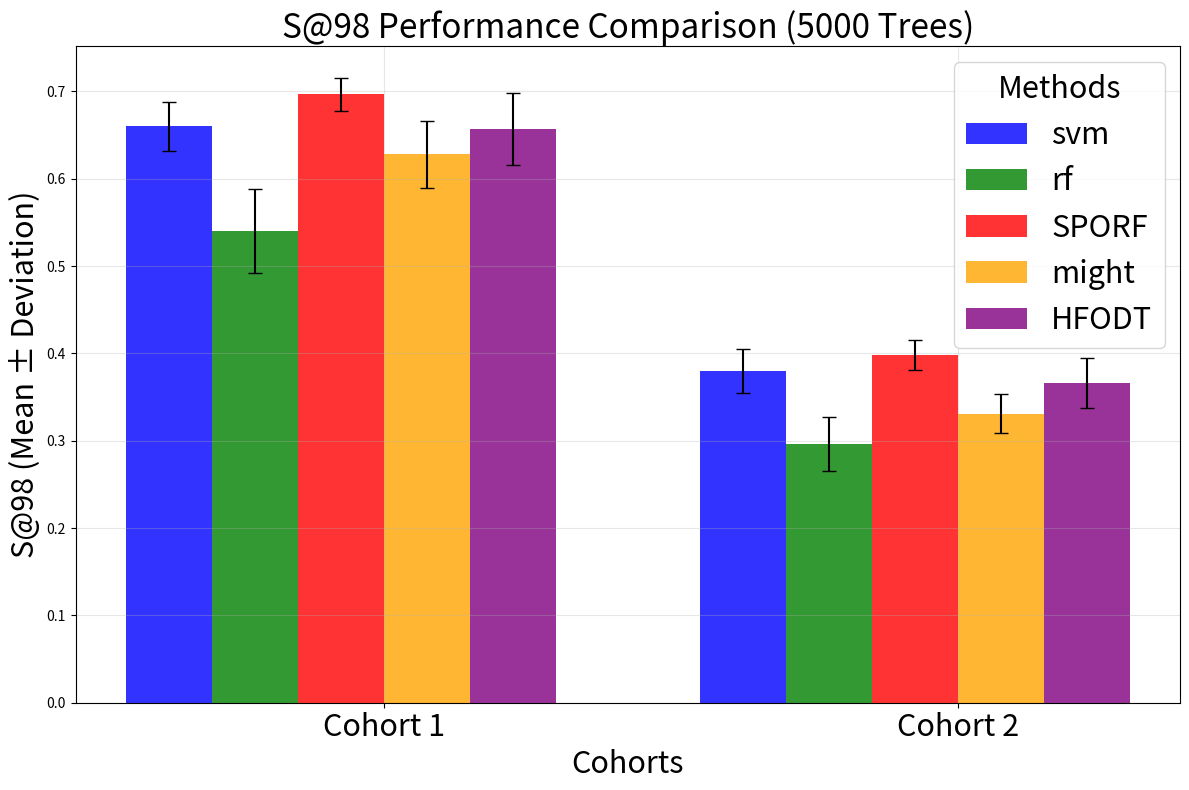

Source code (Python):
import matplotlib.pyplot as plt
import numpy as np
import os

# 数据准备
cohorts = ["Cohort 1", "Cohort 2"]
models = ["svm", "rf", "SPORF", "might", "HFODT"]
data_means = [
    [0.660, 0.540, 0.697, 0.628, 0.657],  # Cohort 1
    [0.380, 0.296, 0.398, 0.331, 0.366]   # Cohort 2
]
data_devs = [
    [0.028, 0.048, 0.019, 0.038, 0.041],  # Cohort 1
    [0.025, 0.031, 0.017, 0.022, 0.029]   # Cohort 2
]

x = np.arange(len(cohorts))  # Cohort 的 x 位置
width = 0.15  # 每个 bar 的宽度
colors = ['b', 'g', 'r', 'orange', 'purple']  # 每个方法的颜色

# 创建图形
fig, ax = plt.subplots(figsize=(12, 8))

# 绘制每个方法的柱状图
for i, model in enumerate(models):
    ax.bar(
        x + i * width - (width * len(models) / 2),  # 每个模型的位置偏移
        [data_means[0][i], data_means[1][i]],       # 对应 Cohort 的均值
        width,
        yerr=[data_devs[0][i], data_devs[1][i]],    # 对应 Cohort 的标准差
        color=colors[i],                            # 方法的颜色
        alpha=0.8,
        label=model,                                # 模型的图例
        capsize=5
    )

# 设置标题、标签和坐标轴
ax.set_xlabel("Cohorts", fontsize=22)
ax.set_ylabel("S@98 (Mean ± Deviation)", fontsize=22)
ax.set_title("S@98 Performance Comparison (5000 Trees)", fontsize=24)
ax.set_xticks(x)
ax.set_xticklabels(cohorts, fontsize=22)

# 设置图例
ax.legend(title="Methods", fontsize=22, title_fontsize=22)

# 显示网格
ax.grid(alpha=0.3)

# 保存图片
output_file = "./figures/sporf_related_s98_5000.png"
os.makedirs("./figures", exist_ok=True)
plt.tight_layout()
plt.savefig(output_file, dpi=300)
plt.close()

print(f"Bar chart saved at: {output_file}")
